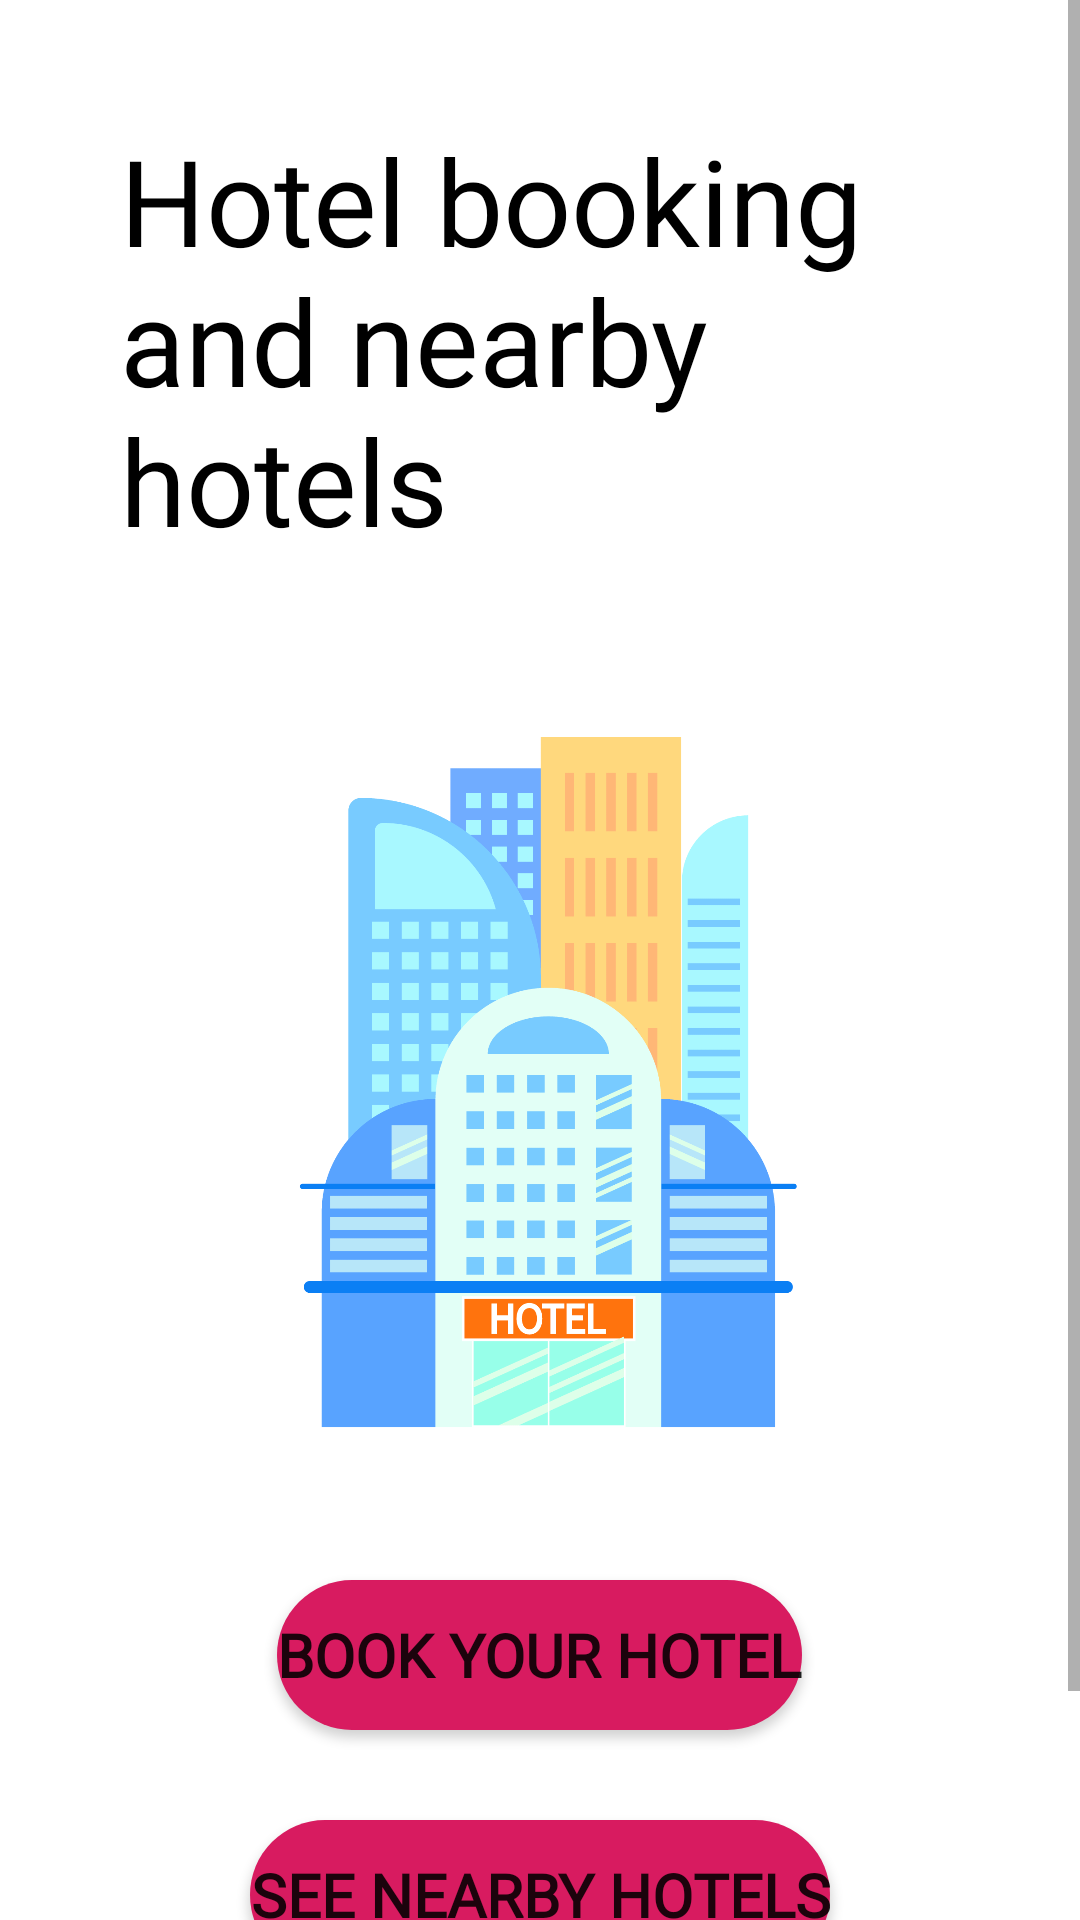

Produce the Android XML layout that renders to this screen, including the resource entries it uses.
<!-- AndroidManifest.xml: application theme Theme.Tourwala -->
<!-- res/layout/activity_hotelbook.xml -->
<?xml version="1.0" encoding="utf-8"?>
<ScrollView xmlns:android="http://schemas.android.com/apk/res/android"
    xmlns:tools="http://schemas.android.com/tools"
    android:layout_width="match_parent"
    android:layout_height="match_parent"
    android:orientation="vertical"
    tools:context=".hotelbook">

    <LinearLayout
        android:layout_width="wrap_content"
        android:layout_height="wrap_content"
        android:layout_margin="20dp"
        android:orientation="vertical"
        android:padding="10dp">
        <TextView
            android:layout_width="wrap_content"
            android:layout_height="wrap_content"
            android:layout_marginTop="10dp"
            android:fontFamily="@font/gagalin"
            android:paddingLeft="10dp"
            android:paddingRight="10dp"
            android:text="@string/booking_hotel"
            android:textColor="@color/black"
            android:textSize="40sp"/>

        <ImageView
            android:layout_width="match_parent"
            android:layout_height="300dp"
            android:layout_marginTop="20dp"
            android:contentDescription="@string/todo"
            android:padding="-20dp"
            android:src="@drawable/bookhotel" />

        <Button
            android:id="@+id/buttonBookHotel"
            android:layout_width="wrap_content"
            android:layout_height="50dp"
            android:layout_gravity="center"
            android:layout_marginTop="20dp"
            android:background="@drawable/button_rounded"
            android:fontFamily="@font/gagalin"
            android:text="@string/book_your_hotel"
            android:textSize="20sp"
            android:textStyle="bold" />

        <Button
            android:id="@+id/buttonHotels"
            android:layout_width="wrap_content"
            android:layout_height="50dp"
            android:layout_gravity="center"
            android:layout_marginTop="30dp"
            android:layout_marginBottom="60dp"
            android:background="@drawable/button_rounded"
            android:fontFamily="@font/gagalin"
            android:text="@string/see_nearby_hotels"
            android:textSize="20sp"
            android:textStyle="bold"
            />


    </LinearLayout>

</ScrollView>
<!-- resources referenced by this layout -->
<resources>
  <color name="black">#FF000000</color>
  <!-- drawable bookhotel: png bitmap (drawable-mdpi, 24597 bytes) -->
  <!-- drawable button_rounded (drawable) -->
  <?xml version="1.0" encoding="utf-8"?>
  <shape xmlns:android="http://schemas.android.com/apk/res/android"
  android:shape="rectangle">
  
      <solid
          android:color="@color/bdibeo"
          />
  <corners
      android:radius="25dp"
      />
  
  
  </shape>
  <string name="book_your_hotel">Book your Hotel</string>
  <string name="booking_hotel">Hotel booking and nearby hotels</string>
  <string name="see_nearby_hotels">See Nearby Hotels</string>
  <string name="todo">TODO</string>
  <style name="Theme.Tourwala" parent="Theme.MaterialComponents.DayNight.DarkActionBar">
          
          <item name="colorPrimary">@color/purple_500</item>
          <item name="colorPrimaryVariant">@color/purple_700</item>
          <item name="colorOnPrimary">@color/white</item>
          
          <item name="colorSecondary">@color/teal_200</item>
          <item name="colorSecondaryVariant">@color/teal_700</item>
          <item name="colorOnSecondary">@color/black</item>
          
          <item name="android:statusBarColor" tools:targetApi="l">?attr/colorPrimaryVariant</item>
          
      </style>
  <color name="bdibeo">#D81B60</color>
  <color name="purple_500">#FF6200EE</color>
  <color name="purple_700">#FF3700B3</color>
  <color name="white">#FFFFFFFF</color>
  <color name="teal_200">#FF03DAC5</color>
  <color name="teal_700">#FF018786</color>
</resources>
